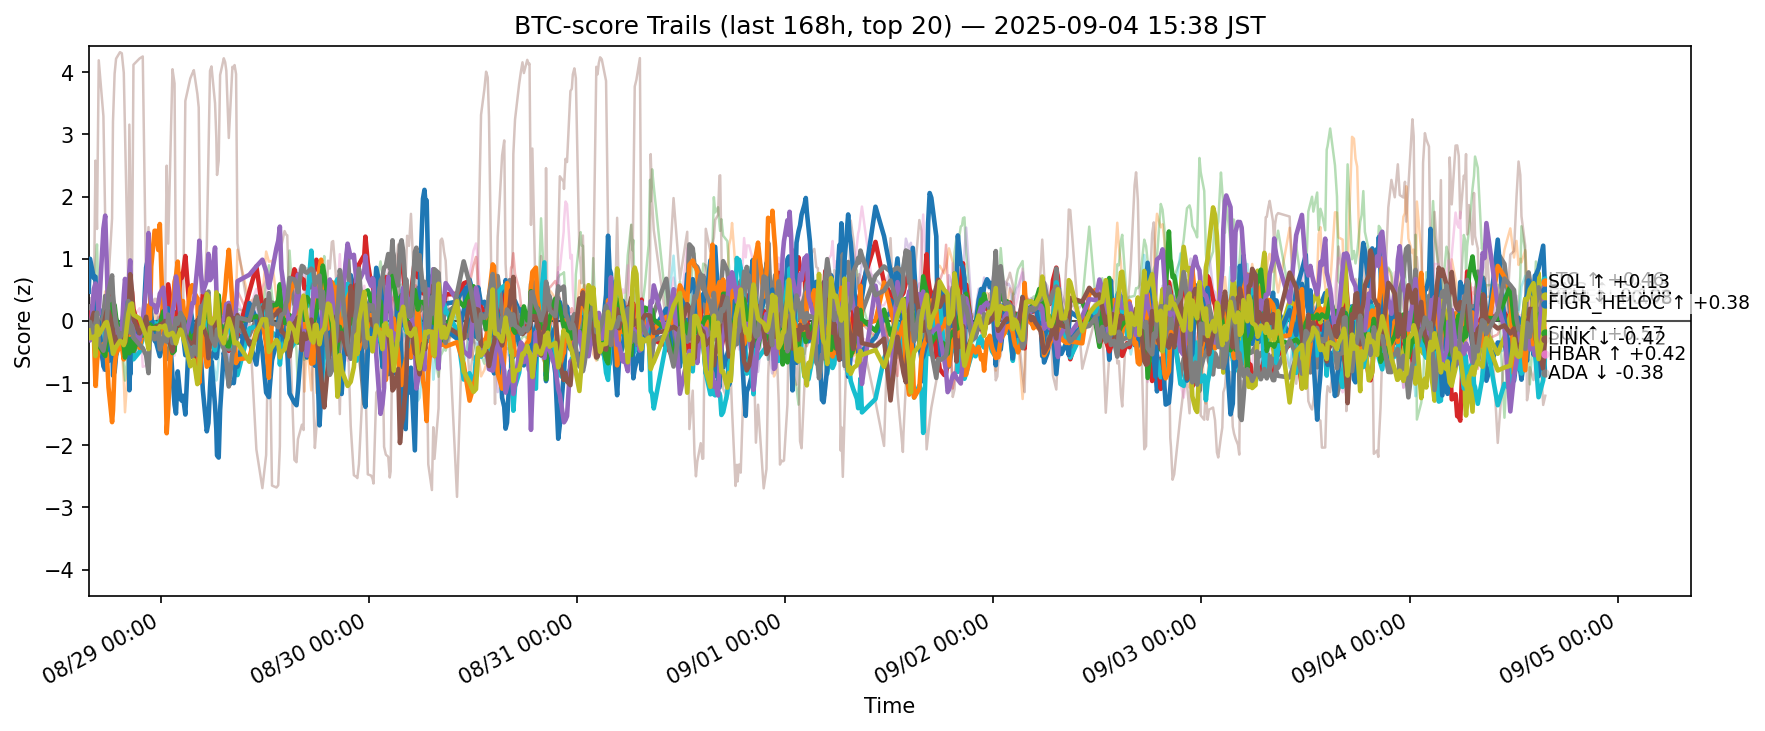

Values plotted in this chart, from the file beside it:
ts, side, symbol, score
2025-08-28 06:41:13.802439+00:00, btc, ADA, -0.06136
2025-08-28 06:41:13.802439+00:00, btc, AVAX, -0.1532
2025-08-28 06:41:13.802439+00:00, btc, BCH, 0.06999
2025-08-28 06:41:13.802439+00:00, btc, BNB, 0.1436
2025-08-28 06:41:13.802439+00:00, btc, BTC, 0.1661
2025-08-28 06:41:13.802439+00:00, btc, CRO, 0.0905
2025-08-28 06:41:13.802439+00:00, btc, DOGE, 0.05104
2025-08-28 06:41:13.802439+00:00, btc, ETH, 0.2114
2025-08-28 06:41:13.802439+00:00, btc, HBAR, -0.09605
2025-08-28 06:41:13.802439+00:00, btc, HYPE, 0.4695
2025-08-28 06:41:13.802439+00:00, btc, LINK, -0.1243
2025-08-28 06:41:13.802439+00:00, btc, LTC, -0.003502
2025-08-28 06:41:13.802439+00:00, btc, SHIB, -0.02902
2025-08-28 06:41:13.802439+00:00, btc, SOL, -0.1327
2025-08-28 06:41:13.802439+00:00, btc, SUI, -0.08481
2025-08-28 06:41:13.802439+00:00, btc, TON, -0.1933
2025-08-28 06:41:13.802439+00:00, btc, TRX, -0.02216
2025-08-28 06:41:13.802439+00:00, btc, UNI, -0.06358
2025-08-28 06:41:13.802439+00:00, btc, XLM, -0.1524
2025-08-28 06:41:13.802439+00:00, btc, XRP, -0.1395
2025-08-28 06:50:33.803041+00:00, btc, ADA, -0.07572
2025-08-28 06:50:33.803041+00:00, btc, AVAX, -0.2563
2025-08-28 06:50:33.803041+00:00, btc, BCH, -0.06506
2025-08-28 06:50:33.803041+00:00, btc, BNB, 0.168
2025-08-28 06:50:33.803041+00:00, btc, BTC, 0.09117
2025-08-28 06:50:33.803041+00:00, btc, CRO, 0.3676
2025-08-28 06:50:33.803041+00:00, btc, DOGE, 0.1616
2025-08-28 06:50:33.803041+00:00, btc, ETH, 0.2364
2025-08-28 06:50:33.803041+00:00, btc, HBAR, -0.1537
2025-08-28 06:50:33.803041+00:00, btc, HYPE, 0.9993
2025-08-28 06:50:33.803041+00:00, btc, LINK, -0.2085
2025-08-28 06:50:33.803041+00:00, btc, LTC, -0.1427
2025-08-28 06:50:33.803041+00:00, btc, SHIB, -0.0363
2025-08-28 06:50:33.803041+00:00, btc, SOL, -0.3133
2025-08-28 06:50:33.803041+00:00, btc, SUI, -0.07967
2025-08-28 06:50:33.803041+00:00, btc, TON, -0.2314
2025-08-28 06:50:33.803041+00:00, btc, TRX, -0.01751
2025-08-28 06:50:33.803041+00:00, btc, UNI, -0.09369
2025-08-28 06:50:33.803041+00:00, btc, XLM, -0.2786
2025-08-28 06:50:33.803041+00:00, btc, XRP, -0.1253
2025-08-28 07:16:50.803422+00:00, btc, ADA, 0.02107
2025-08-28 07:16:50.803422+00:00, btc, AVAX, -0.2598
2025-08-28 07:16:50.803422+00:00, btc, BCH, -0.1915
2025-08-28 07:16:50.803422+00:00, btc, BNB, -0.1713
2025-08-28 07:16:50.803422+00:00, btc, BTC, 0.1446
2025-08-28 07:16:50.803422+00:00, btc, CRO, 0.1977
2025-08-28 07:16:50.803422+00:00, btc, DOGE, -0.1103
2025-08-28 07:16:50.803422+00:00, btc, ETH, 0.1429
2025-08-28 07:16:50.803422+00:00, btc, HBAR, -0.08032
2025-08-28 07:16:50.803422+00:00, btc, HYPE, 0.6892
2025-08-28 07:16:50.803422+00:00, btc, LINK, -0.1916
2025-08-28 07:16:50.803422+00:00, btc, LTC, -0.06238
2025-08-28 07:16:50.803422+00:00, btc, SHIB, -0.1668
2025-08-28 07:16:50.803422+00:00, btc, SOL, 0.511
2025-08-28 07:16:50.803422+00:00, btc, SUI, 0.1296
2025-08-28 07:16:50.803422+00:00, btc, TON, 0.05137
2025-08-28 07:16:50.803422+00:00, btc, TRX, -0.2479
2025-08-28 07:16:50.803422+00:00, btc, UNI, -0.04729
2025-08-28 07:16:50.803422+00:00, btc, XLM, -0.2517
2025-08-28 07:16:50.803422+00:00, btc, XRP, -0.1601
... 12,440 more rows
